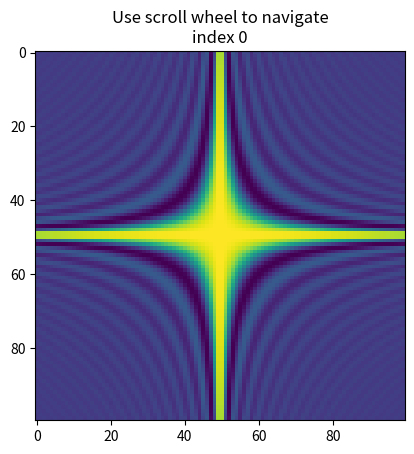

Write the Python code that produced this figure.
import numpy as np
import matplotlib.pyplot as plt


class IndexTracker:
    def __init__(self, ax, X):
        self.index = 0
        self.X = X
        self.ax = ax
        self.im = ax.imshow(self.X[:, :, self.index])
        self.update()

    def on_scroll(self, event):
        print(event.button, event.step)
        increment = 1 if event.button == "up" else -1
        max_index = self.X.shape[-1] - 1
        self.index = np.clip(self.index + increment, 0, max_index)
        self.update()

    def update(self):
        self.im.set_data(self.X[:, :, self.index])
        self.ax.set_title(
            f"Use scroll wheel to navigate\nindex {self.index}")
        self.im.axes.figure.canvas.draw()


x, y, z = np.ogrid[-10:10:100j, -10:10:100j, 1:10:20j]
X = np.sin(x * y * z) / (x * y * z)

fig, ax = plt.subplots()
# create an IndexTracker and make sure it lives during the whole
# lifetime of the figure by assigning it to a variable
tracker = IndexTracker(ax, X)

fig.canvas.mpl_connect("scroll_event", tracker.on_scroll)
plt.show()
